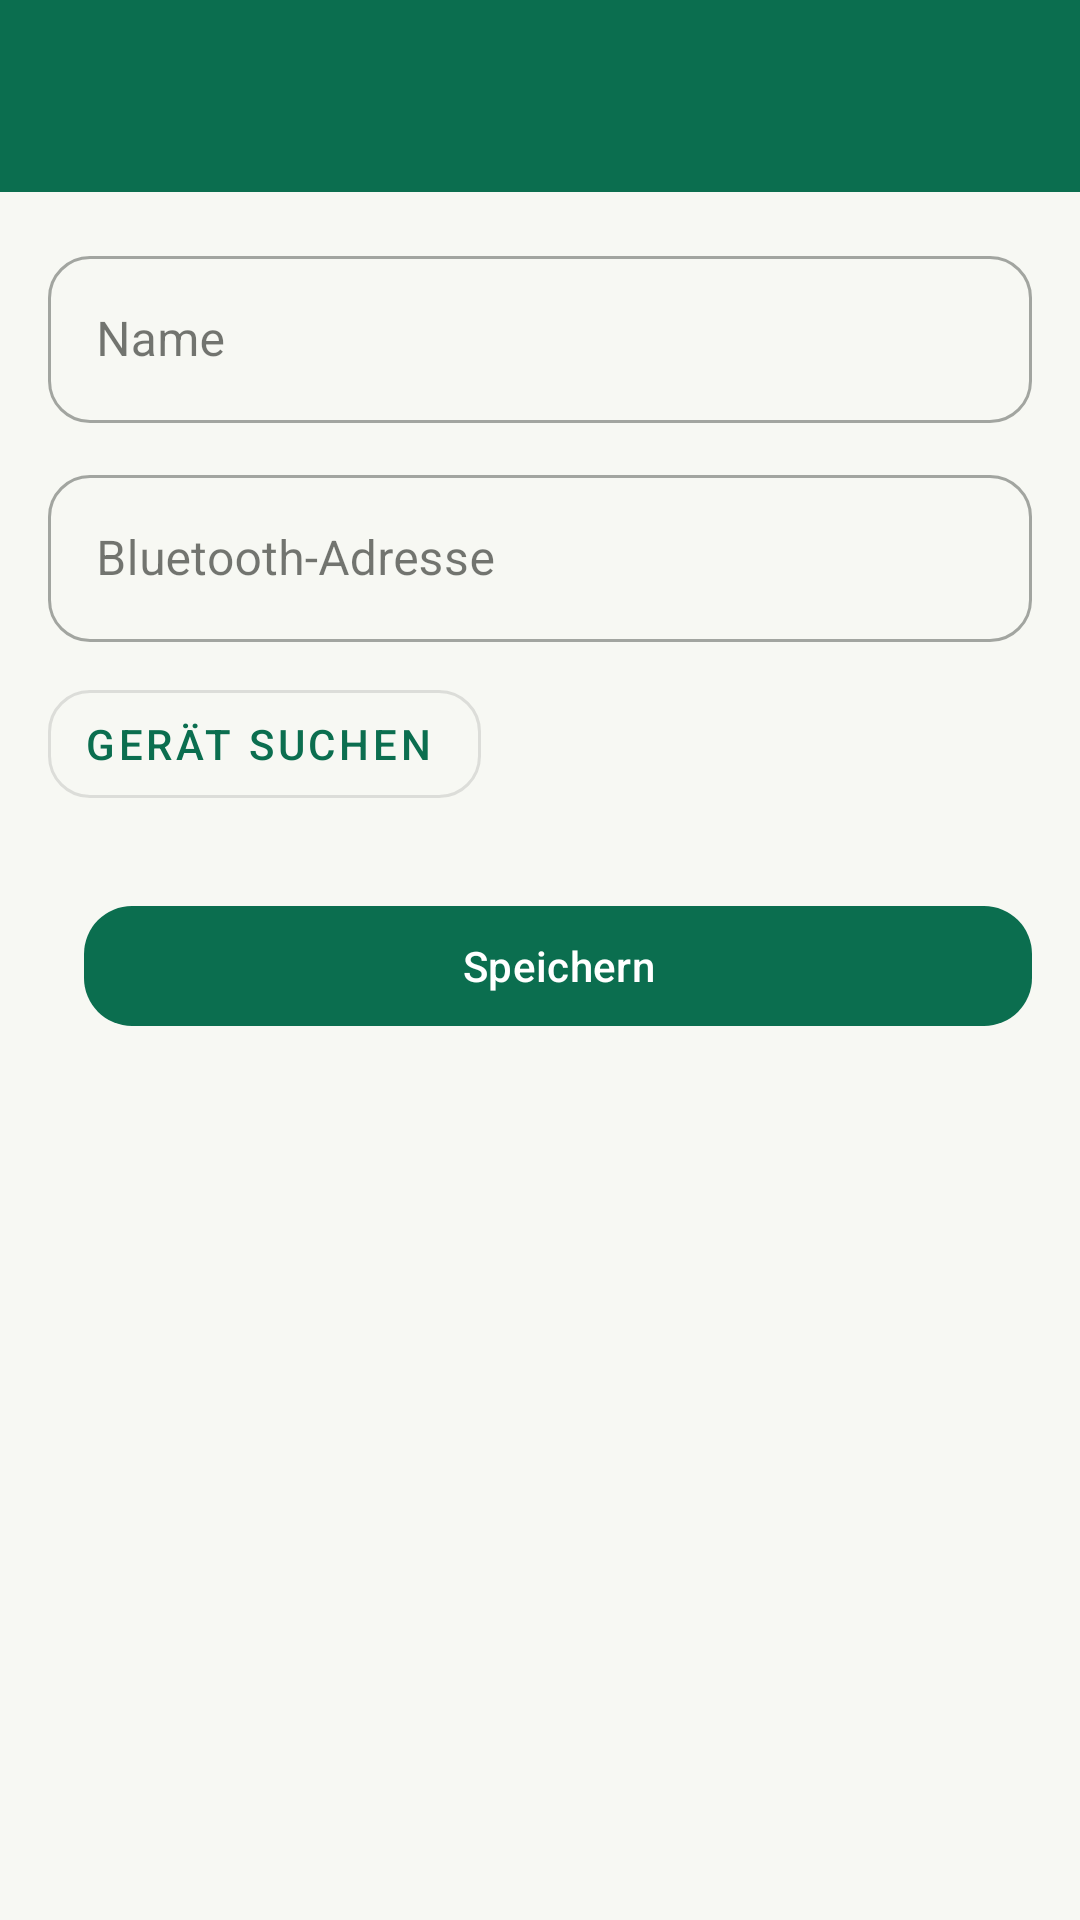

Reconstruct the res/layout file that produces this screen, plus the resources it refers to.
<!-- AndroidManifest.xml: application theme Theme.Zylka -->
<!-- res/layout/activity_sensor_edit.xml -->
<?xml version="1.0" encoding="utf-8"?>
<LinearLayout xmlns:android="http://schemas.android.com/apk/res/android"
    xmlns:app="http://schemas.android.com/apk/res-auto"
    xmlns:tools="http://schemas.android.com/tools"
    android:layout_width="match_parent"
    android:layout_height="match_parent"
    android:background="@color/brand_background"
    android:orientation="vertical">

    <com.google.android.material.appbar.MaterialToolbar
        android:id="@+id/toolbar"
        style="@style/Widget.Zylka.Toolbar"
        android:layout_width="match_parent"
        android:layout_height="wrap_content"
        android:minHeight="?attr/actionBarSize"
        android:elevation="2dp"
        tools:title="@string/sensor_edit_title_new" />

    <LinearLayout
        android:layout_width="match_parent"
        android:layout_height="wrap_content"
        android:orientation="vertical"
        android:padding="16dp">

        <com.google.android.material.textfield.TextInputLayout
            style="@style/Widget.MaterialComponents.TextInputLayout.OutlinedBox"
            android:layout_width="match_parent"
            android:layout_height="wrap_content"
            android:hint="@string/sensor_edit_hint_name"
            app:boxCornerRadiusBottomEnd="14dp"
            app:boxCornerRadiusBottomStart="14dp"
            app:boxCornerRadiusTopEnd="14dp"
            app:boxCornerRadiusTopStart="14dp">

            <com.google.android.material.textfield.TextInputEditText
                android:id="@+id/input_name"
                android:layout_width="match_parent"
                android:layout_height="wrap_content"
                android:inputType="text" />
        </com.google.android.material.textfield.TextInputLayout>

        <com.google.android.material.textfield.TextInputLayout
            style="@style/Widget.MaterialComponents.TextInputLayout.OutlinedBox"
            android:layout_width="match_parent"
            android:layout_height="wrap_content"
            android:layout_marginTop="12dp"
            android:hint="@string/sensor_edit_hint_mac"
            app:boxCornerRadiusBottomEnd="14dp"
            app:boxCornerRadiusBottomStart="14dp"
            app:boxCornerRadiusTopEnd="14dp"
            app:boxCornerRadiusTopStart="14dp">

            <com.google.android.material.textfield.TextInputEditText
                android:id="@+id/input_mac"
                android:layout_width="match_parent"
                android:layout_height="wrap_content"
                android:inputType="textCapCharacters" />
        </com.google.android.material.textfield.TextInputLayout>

        <LinearLayout
            android:layout_width="match_parent"
            android:layout_height="wrap_content"
            android:layout_marginTop="10dp"
            android:gravity="center_vertical"
            android:orientation="horizontal">

            <com.google.android.material.button.MaterialButton
                android:id="@+id/button_scan"
                style="@style/Widget.MaterialComponents.Button.OutlinedButton.Icon"
                android:layout_width="wrap_content"
                android:layout_height="wrap_content"
                android:text="@string/sensor_edit_action_scan"
                app:cornerRadius="14dp"
                app:icon="@drawable/ic_search" />

            <ProgressBar
                android:id="@+id/progress_scan"
                style="?android:attr/progressBarStyle"
                android:layout_width="24dp"
                android:layout_height="24dp"
                android:layout_marginStart="14dp"
                android:visibility="gone"
                tools:visibility="visible" />
        </LinearLayout>

        <LinearLayout
            android:layout_width="match_parent"
            android:layout_height="wrap_content"
            android:layout_marginTop="26dp"
            android:orientation="horizontal">

            <com.google.android.material.button.MaterialButton
                android:id="@+id/button_delete"
                style="@style/Widget.MaterialComponents.Button.OutlinedButton"
                android:layout_width="0dp"
                android:layout_height="wrap_content"
                android:layout_weight="1"
                android:text="@string/action_delete"
                android:textColor="@color/brand_error"
                android:visibility="gone"
                app:cornerRadius="16dp"
                app:strokeColor="@color/brand_error"
                tools:visibility="visible" />

            <com.google.android.material.button.MaterialButton
                android:id="@+id/button_save"
                android:layout_width="0dp"
                android:layout_height="wrap_content"
                android:layout_marginStart="12dp"
                android:layout_weight="1"
                android:text="@string/action_save"
                app:cornerRadius="16dp" />
        </LinearLayout>

    </LinearLayout>
</LinearLayout>
<!-- resources referenced by this layout -->
<resources>
  <color name="brand_background">#F7F8F3</color>
  <color name="brand_error">#BA1A1A</color>
  <string name="action_delete">Löschen</string>
  <string name="action_save">Speichern</string>
  <string name="sensor_edit_action_scan">Gerät suchen</string>
  <string name="sensor_edit_hint_mac">Bluetooth-Adresse</string>
  <string name="sensor_edit_hint_name">Name</string>
  <string name="sensor_edit_title_new">Neuer Sensor</string>
  <style name="Widget.Zylka.Toolbar" parent="Widget.MaterialComponents.Toolbar">
          <item name="android:background">@color/brand_primary</item>
          <item name="titleTextColor">@color/brand_on_primary</item>
          <item name="subtitleTextColor">@color/brand_on_primary</item>
          <item name="android:theme">@style/ThemeOverlay.Zylka.Toolbar</item>
      </style>
  <color name="brand_primary">#0B6E4F</color>
  <color name="brand_on_primary">#FFFFFF</color>
  <style name="ThemeOverlay.Zylka.Toolbar" parent="">
          <item name="colorControlNormal">@color/brand_on_primary</item>
          <item name="colorOnSurface">@color/brand_on_primary</item>
          <item name="colorOnSurfaceVariant">@color/brand_on_primary</item>
          <item name="actionMenuTextColor">@color/brand_on_primary</item>
      </style>
  <color name="brand_primary_container">#B9F1CE</color>
  <color name="brand_on_primary_container">#00210F</color>
  <color name="brand_secondary">#B26A00</color>
  <color name="brand_on_secondary">#FFFFFF</color>
  <color name="brand_secondary_container">#FFDDB0</color>
  <color name="brand_on_secondary_container">#3A1F00</color>
  <color name="brand_tertiary">#3E5FA0</color>
  <color name="brand_on_tertiary">#FFFFFF</color>
  <color name="brand_tertiary_container">#D8E2FF</color>
  <color name="brand_on_tertiary_container">#001A41</color>
  <color name="brand_on_background">#191D18</color>
  <color name="brand_surface">#FFFFFF</color>
  <color name="brand_on_surface">#191D18</color>
  <color name="brand_surface_variant">#DEE5D9</color>
  <color name="brand_on_surface_variant">#424940</color>
  <color name="brand_outline">#72796F</color>
  <color name="brand_outline_variant">#C2C9BD</color>
  <color name="brand_on_error">#FFFFFF</color>
  <color name="brand_error_container">#FFDAD6</color>
  <color name="brand_on_error_container">#410002</color>
</resources>
